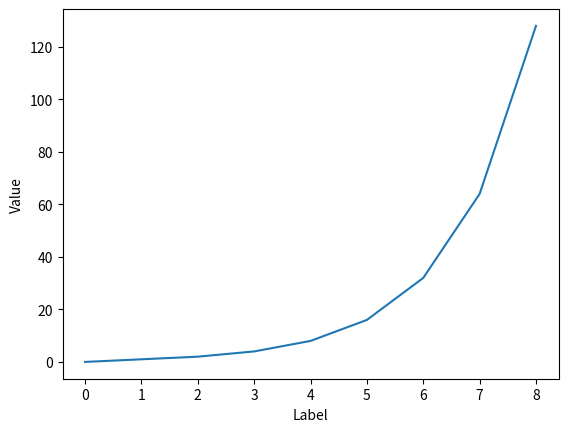

Generate this figure with matplotlib:
import matplotlib.pyplot as plt

fig, ax = plt.subplots()
ax.plot([0,1,2,4,8,16,32,64,128])
ax.set_xlabel('Label')
ax.set_ylabel('Value')
plt.show()
